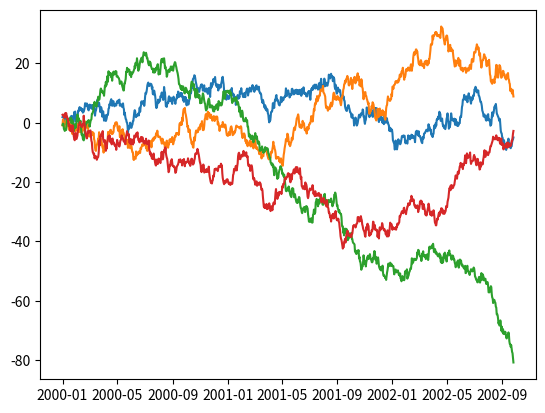

This figure's Python source:
'''
Created on Jun 22, 2017

@author: hdusr
'''
import pandas as pd
import numpy as np
import matplotlib
#this is a test comment

from matplotlib import pyplot as plt
import seaborn as sns

ts = pd.Series(np.random.randn(1000), index=pd.date_range('1/1/2000', periods=1000))
ts = ts.cumsum()

df = pd.DataFrame(np.random.randn(1000, 4), index=ts.index,
                  columns=['A', 'B', 'C', 'D'])
df = df.cumsum()
#df.plot();
plt.ion()
plt.plot(df)
plt.savefig('tweet_by_prg_language_2', format='png')
plt.show()
#plt.legend(loc='best')
